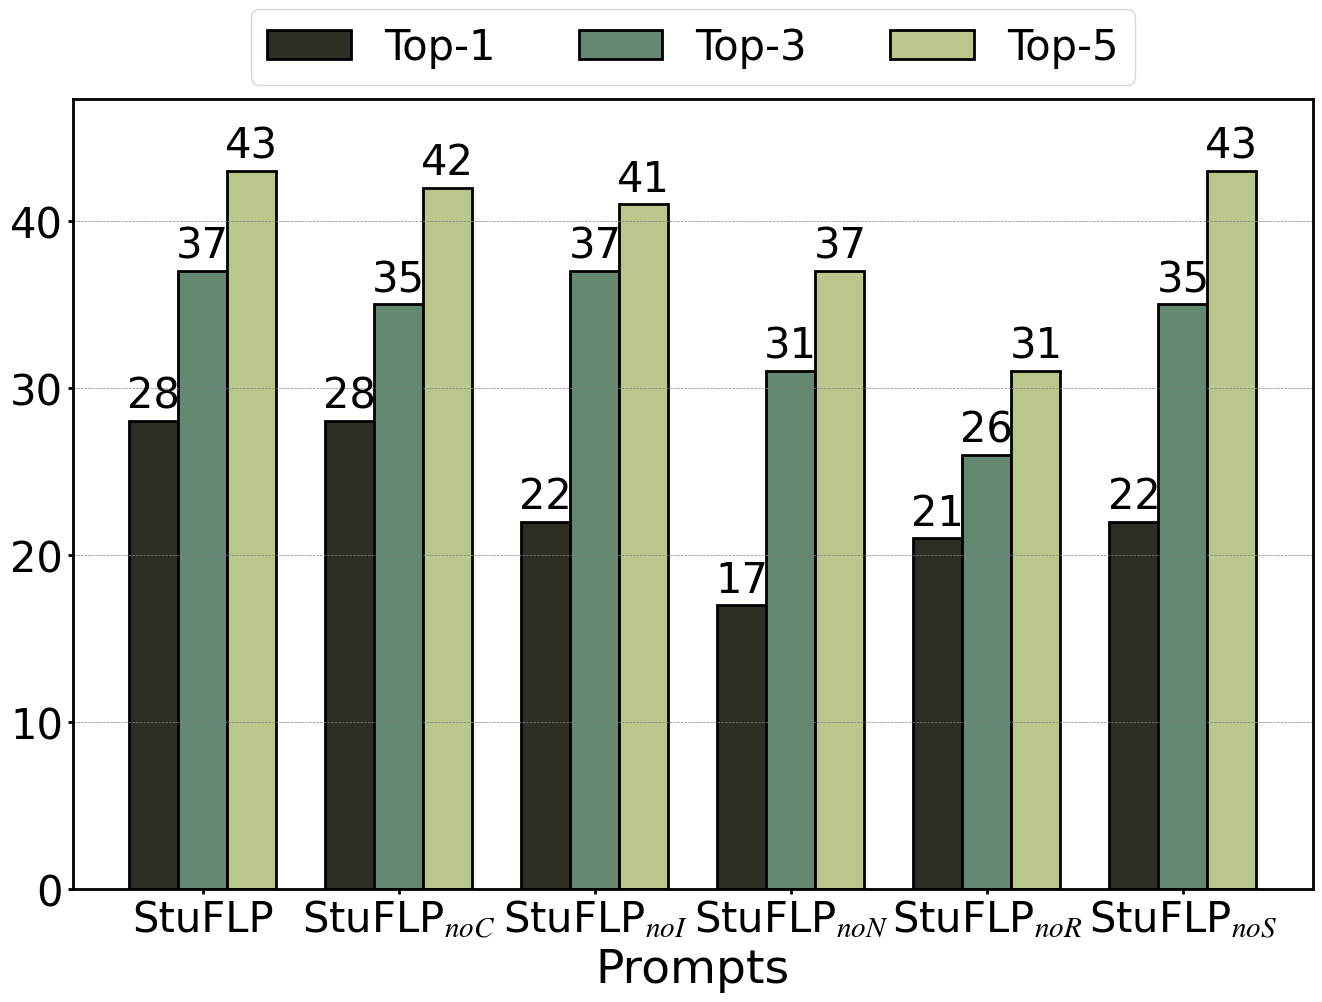

Source code (Python):
import matplotlib.pyplot as plt
from matplotlib import rcParams
import numpy as np
from matplotlib.backends.backend_pdf import PdfPages

config = {
    "font.family": 'Times New Roman',
    "mathtext.fontset": 'stix',
    "font.serif": ['SimSun'],
}
rcParams.update(config)
color1 = (46/255, 47/255, 35/255)  # 红色
color2  = (101/255, 136/255, 115/255)  # 绿色
color3 = (185/255, 199/255, 141/255)  # 蓝色

# Categories
categories = ['StuFLP', 'StuFLP$_{noC}$', 'StuFLP$_{noI}$', 'StuFLP$_{noN}$', 'StuFLP$_{noR}$', 'StuFLP$_{noS}$']

# Data
# mytitle = 'Codeflaws_prompt_various.pdf'
# top_1 = np.array([13, 11, 8, 8, 10, 11])
# top_3 = np.array([24, 23, 21, 18, 20, 19])
# top_5 = np.array([33, 32, 31, 28, 28, 27])

# Condefects
mytitle = 'Condefects_prompt_various.pdf'
top_1 = np.array([28, 28, 22, 17, 21, 22])
top_3 = np.array([37, 35, 37, 31, 26, 35])
top_5 = np.array([43, 42, 41, 37, 31, 43])

# X locations for the groups
ind = np.arange(len(categories))

# Bar width
width = 0.25

# Increase the figure size to make it wider
plt.figure(figsize=(16, 10))

# Create the subplot
ax = plt.subplot(111)


# Create bars
rects1 = ax.bar(ind - width, top_1, width, label='Top-1', color=color1, edgecolor='black', linewidth=2)
rects2 = ax.bar(ind, top_3, width, label='Top-3', color=color2, edgecolor='black', linewidth=2)
rects3 = ax.bar(ind + width, top_5, width, label='Top-5', color=color3, edgecolor='black', linewidth=2)

# Adjust the font sizes
label_size = 30  # size for x and y labels
title_size = 30  # size for the title
ticks_size = 30  # size for the x and y ticks
# Add some text for labels, title, and custom x-axis tick labels, etc.
ax.set_xlabel('Prompts', fontsize=34)
ax.set_ylabel('', fontsize=label_size)
# ax.set_title('Scores by category and top count', fontsize=title_size)
ax.set_xticks(ind)
ax.set_xticklabels(categories, fontsize=ticks_size)  # Rotate the category labels to prevent overlap
# ax.set_yticklabels(fontsize=ticks_size)
# 调整图表的布局，为图例留出空间
ax.legend(fontsize=ticks_size,loc='upper left')
ax.tick_params(axis='y', labelsize=ticks_size, width=2)  # 设置y轴刻度字体大小
ax.tick_params(axis='x', width=2)  # 加粗y轴刻度线
ax.yaxis.grid(True, linestyle='--', linewidth=0.5, color='gray')
ax.spines['bottom'].set_linewidth(2)  # 加粗x轴
ax.spines['left'].set_linewidth(2)    # 加粗y轴
ax.spines['right'].set_linewidth(2)    # 加粗y轴
ax.spines['top'].set_linewidth(2)    # 加粗y轴
# Function to attach a text label above each bar, displaying its height.
y_max = max(top_1.max(), top_3.max(), top_5.max())
ax.set_ylim(0, y_max * 1.1)  # 为数字标签留出空间
def autolabel(rects):
    for rect in rects:
        height = rect.get_height()
        ax.annotate('{}'.format(height),
                    xy=(rect.get_x() + rect.get_width() / 2, height),
                    xytext=(0, 3),  # 3 points vertical offset
                    textcoords="offset points",
                    ha='center', va='bottom', fontsize=ticks_size)

# Call the function for each set of bars.
autolabel(rects1)
autolabel(rects2)
autolabel(rects3)

plt.subplots_adjust(top=0.90)  # 留出足够的空间给图例
# 显示图例，并指定位置在图表上方的中央
plt.legend(loc='upper center', bbox_to_anchor=(0.5, 1.14), ncol=len(categories), fontsize=ticks_size)
# plt.tight_layout()  # Adjust the layout to fit everything


plt.savefig(mytitle)
# plt.show()  # Display the plot